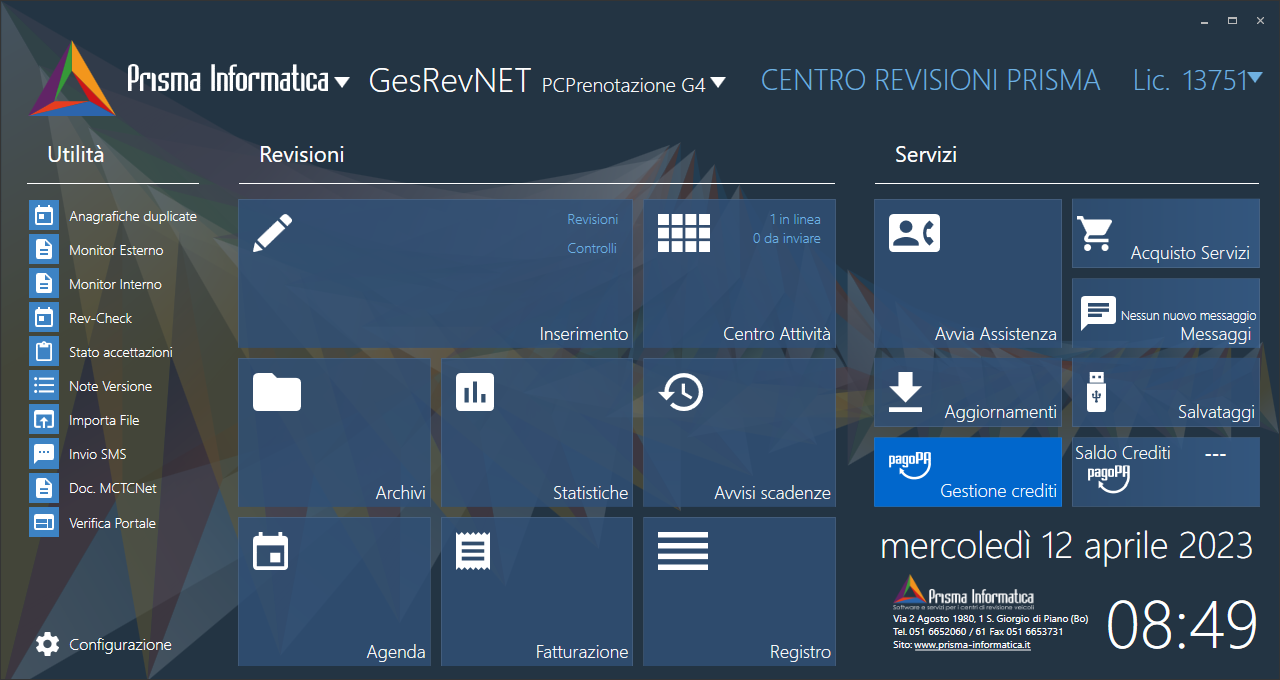
Task: WorkFlow di verifica di "Inserimento Ispezione"
Workflow: WF_EliminaAnagrafiche

Step 1: Use Application: GesRevNET4 on the element in window 'GesRevNET4' (gesrevnet4.exe)

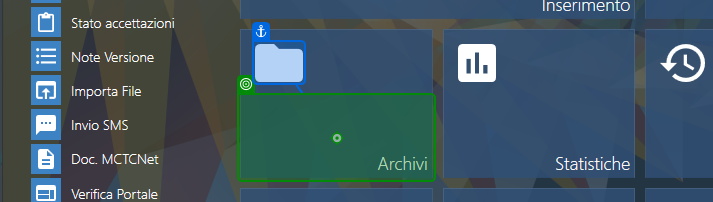
Step 2: click on 'Archivi'

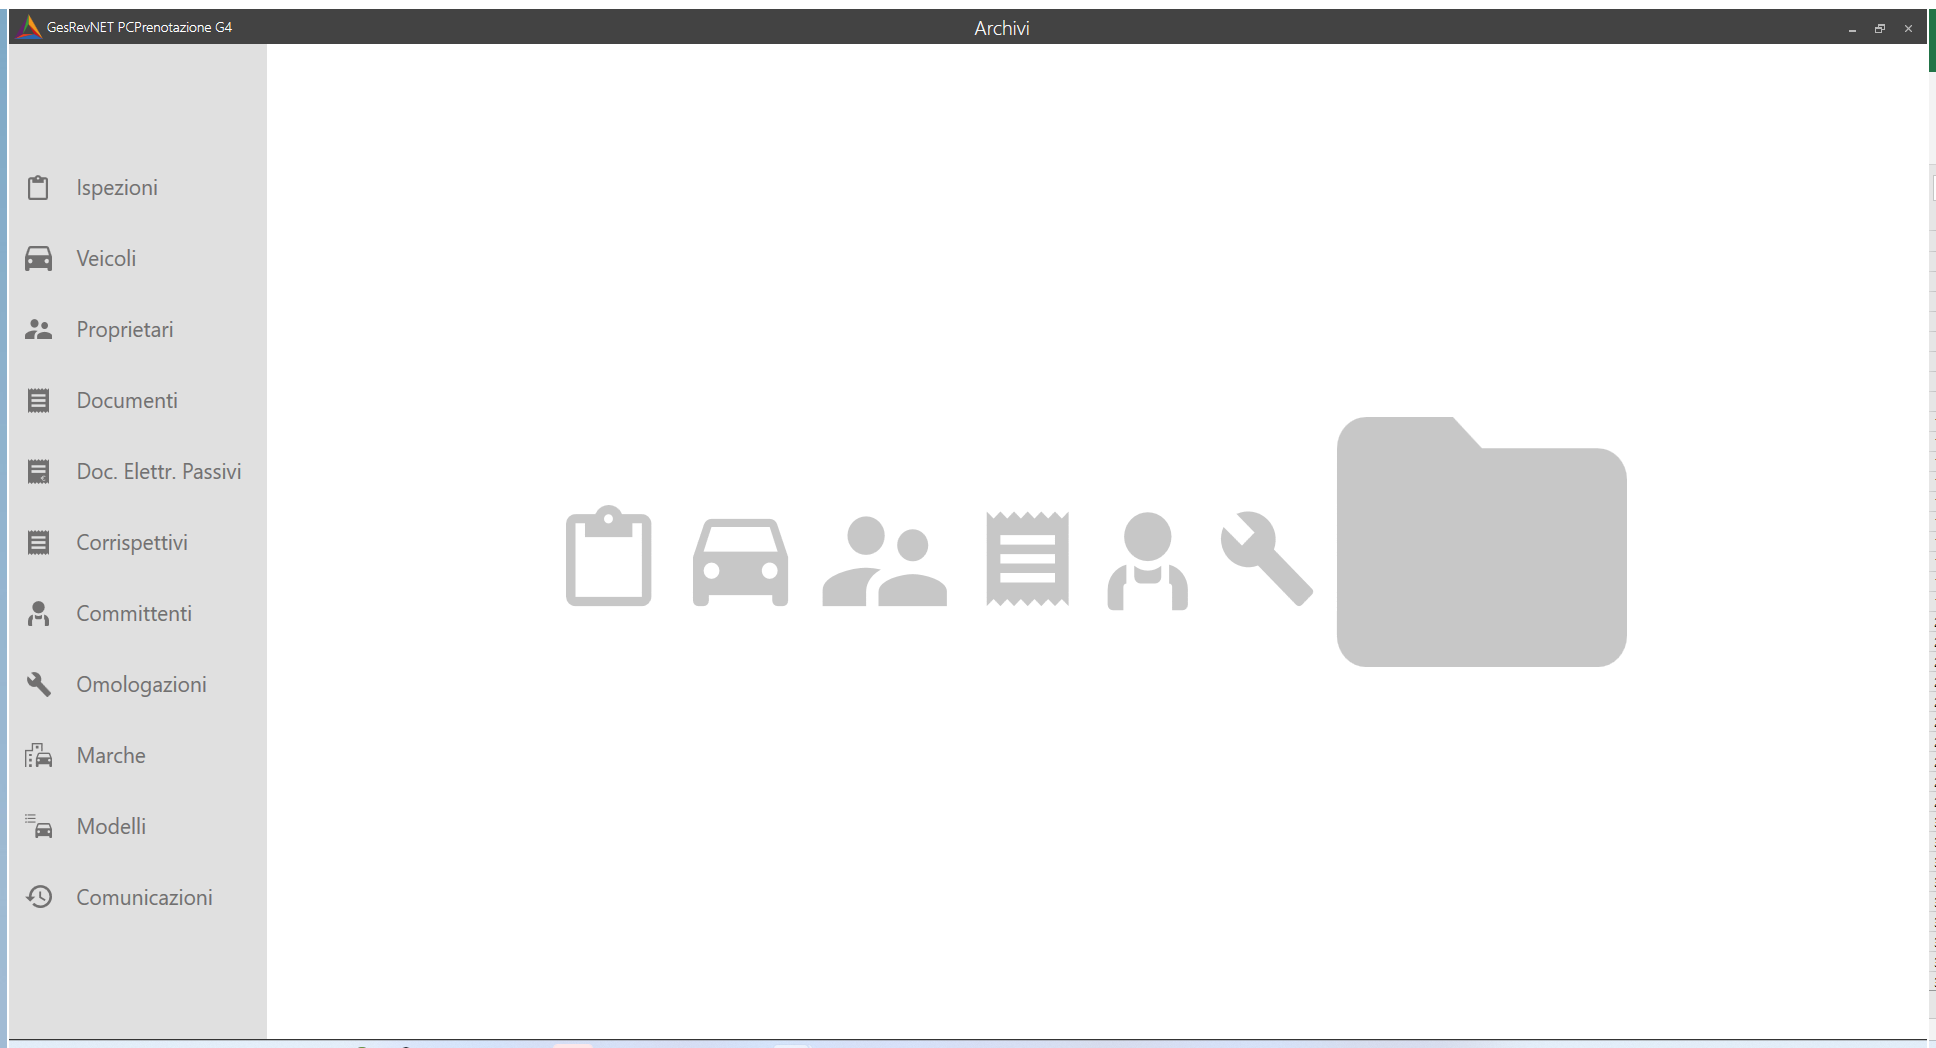
Step 3: Use Application: Archivi on the element in window 'Archivi' (gesrevnet4.exe)

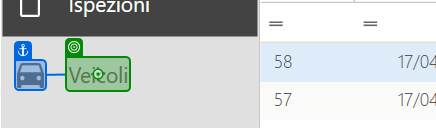
Step 4: click on 'Veicoli'

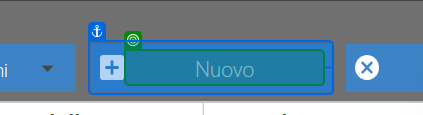
Step 5: check 'Nuovo'

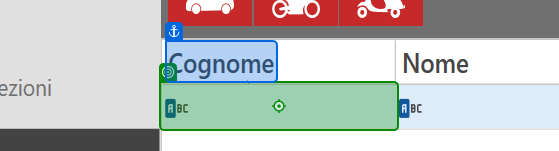
Step 6: click on 'Cognome'

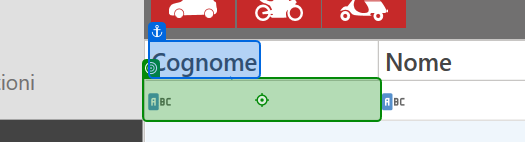
Step 7: type "COGNOME[k(Tab)]" into 'Cognome'

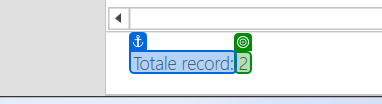
Step 8: get-text from 'Totale record'

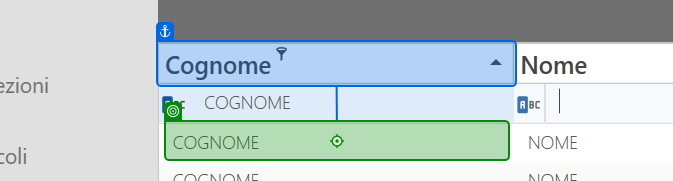
Step 9: click

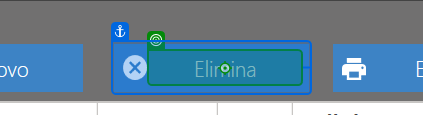
Step 10: click on 'Elimina'

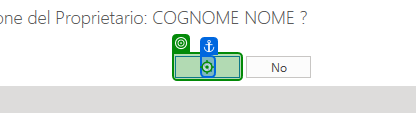
Step 11: click on 'Si'

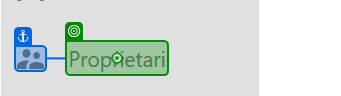
Step 12: click on 'Proprietari'

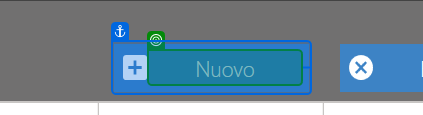
Step 13: check 'Nuovo'

Step 14: click on 'Cognome' (no picture)

Step 15: type "COGNOME[k(Tab)]" into 'Cognome' (no picture)

Step 16: get-text from 'Totale record' (same screen as step 8)

Step 17: click (same screen as step 9)

Step 18: click on 'Elimina' (same screen as step 10)

Step 19: click on 'Si' (same screen as step 11)

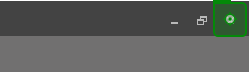
Step 20: click on 'push button'